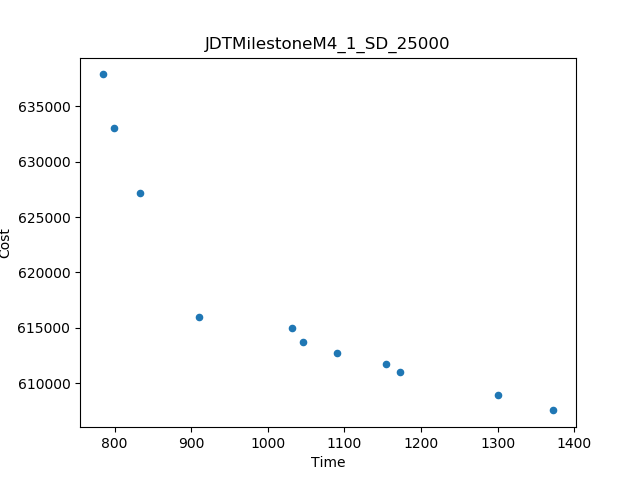

Data behind this chart, as committed beside it:
Time, Cost
1373, 607527
784.4, 637898
833.2, 627132
910.8, 615940
1301, 608902
799.9, 633033
1172, 611029
1032, 614972
1090, 612691
1154, 611704
1046, 613680
